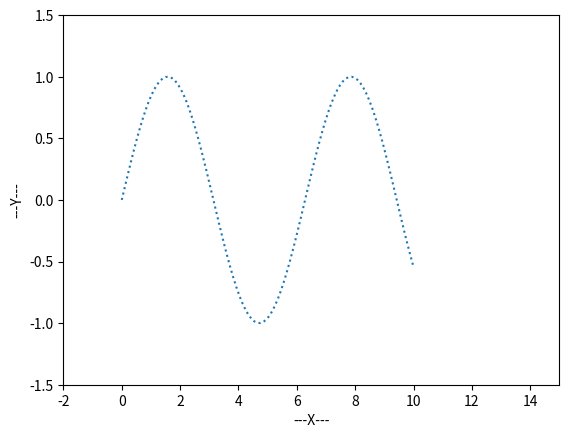

The script that saved this image:
import matplotlib.pyplot as plt
import numpy as np


if __name__ == '__main__':
    x = np.linspace(0, 10, 100)
    y = np.sin(x)
    print(x)
    plt.plot(x, y, ':')
    # 设置y轴上下限
    plt.ylim(-1.5,1.5)
    # 设置x轴上下限
    plt.xlim(-2,15)

    # 设置xy轴标签
    plt.xlabel('---X---')
    plt.ylabel('---Y---')

    plt.show()